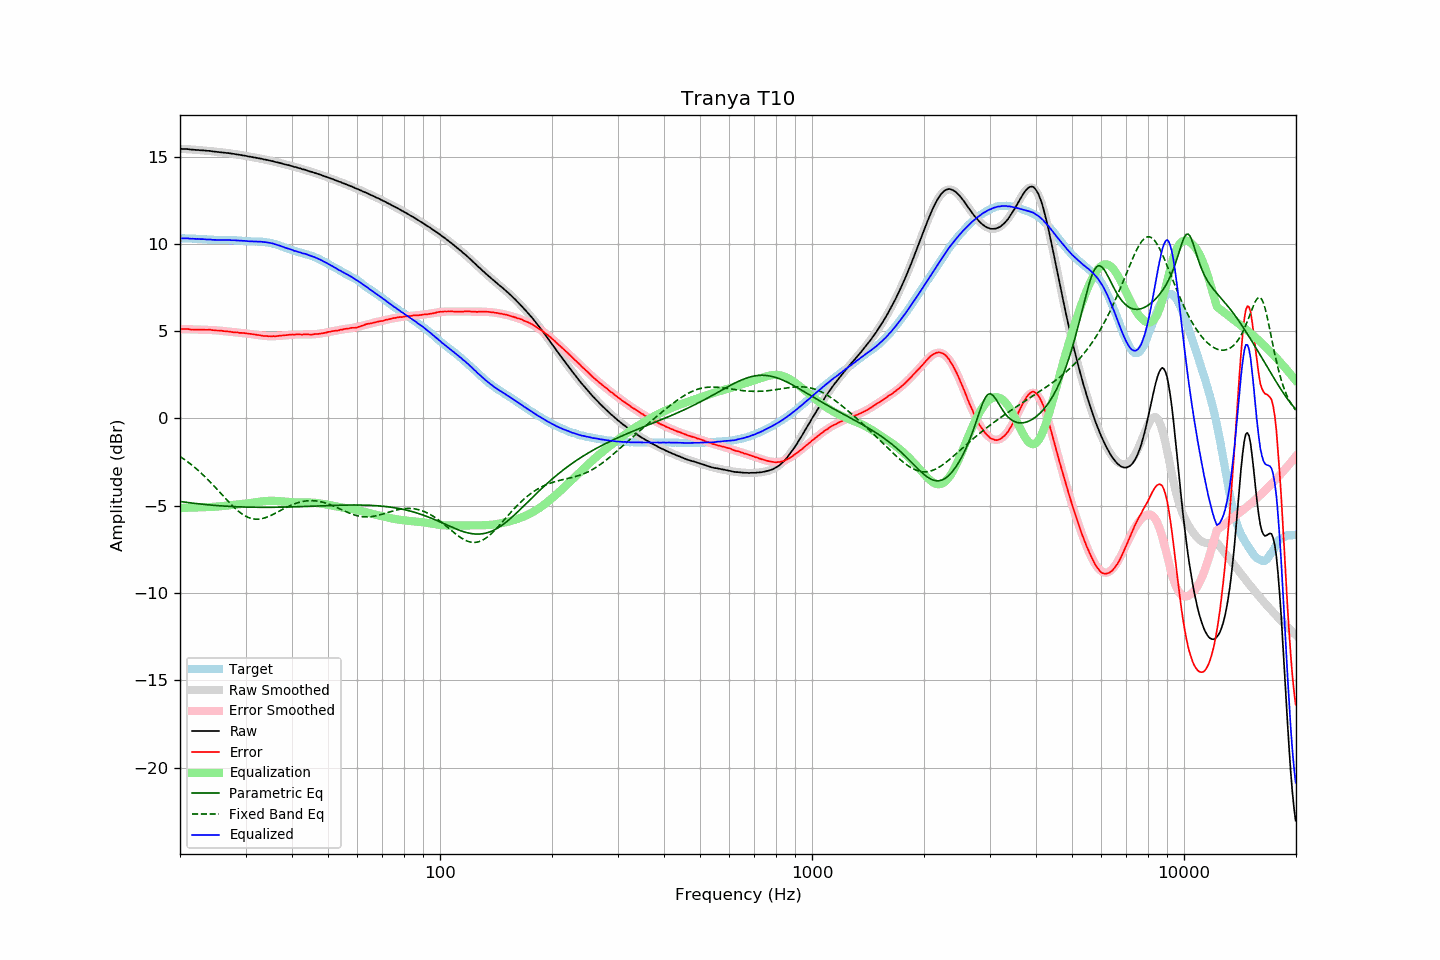

Data behind this chart, as committed beside it:
frequency, raw, error, smoothed, error_smoothed, equalization, parametric_eq, fixed_band_eq, equalized_raw, equalized_smoothed, target
20.00, 15.45, 5.12, 15.45, 5.13, -5.13, -4.75, -2.18, 10.32, 10.32, 10.32
20.20, 15.45, 5.12, 15.45, 5.13, -5.13, -4.77, -2.24, 10.32, 10.32, 10.32
20.40, 15.45, 5.13, 15.44, 5.12, -5.12, -4.78, -2.30, 10.32, 10.32, 10.32
20.61, 15.45, 5.13, 15.44, 5.12, -5.12, -4.79, -2.36, 10.33, 10.32, 10.32
20.81, 15.44, 5.13, 15.43, 5.12, -5.12, -4.81, -2.43, 10.32, 10.32, 10.31
21.02, 15.44, 5.13, 15.43, 5.11, -5.11, -4.82, -2.50, 10.32, 10.31, 10.31
21.23, 15.42, 5.11, 15.42, 5.11, -5.11, -4.83, -2.57, 10.31, 10.31, 10.31
21.44, 15.41, 5.09, 15.41, 5.11, -5.11, -4.84, -2.64, 10.30, 10.31, 10.32
21.66, 15.41, 5.10, 15.41, 5.11, -5.11, -4.85, -2.71, 10.30, 10.30, 10.31
21.87, 15.40, 5.09, 15.40, 5.10, -5.10, -4.86, -2.79, 10.29, 10.30, 10.30
22.09, 15.39, 5.09, 15.39, 5.10, -5.10, -4.87, -2.87, 10.29, 10.29, 10.29
22.31, 15.39, 5.09, 15.39, 5.10, -5.10, -4.89, -2.95, 10.29, 10.29, 10.29
22.54, 15.38, 5.09, 15.38, 5.09, -5.09, -4.90, -3.03, 10.28, 10.29, 10.28
22.76, 15.37, 5.09, 15.37, 5.09, -5.09, -4.91, -3.11, 10.28, 10.28, 10.28
22.99, 15.37, 5.09, 15.36, 5.09, -5.09, -4.92, -3.20, 10.28, 10.27, 10.28
23.22, 15.36, 5.09, 15.35, 5.08, -5.08, -4.92, -3.29, 10.27, 10.27, 10.27
23.45, 15.35, 5.08, 15.35, 5.08, -5.08, -4.93, -3.38, 10.26, 10.26, 10.27
23.69, 15.34, 5.08, 15.34, 5.08, -5.08, -4.94, -3.47, 10.26, 10.26, 10.26
23.92, 15.34, 5.09, 15.33, 5.08, -5.08, -4.95, -3.56, 10.26, 10.25, 10.24
24.16, 15.33, 5.08, 15.32, 5.07, -5.07, -4.96, -3.66, 10.25, 10.25, 10.24
24.40, 15.31, 5.07, 15.31, 5.07, -5.07, -4.97, -3.76, 10.24, 10.24, 10.24
24.65, 15.30, 5.06, 15.30, 5.06, -5.06, -4.98, -3.85, 10.24, 10.24, 10.24
24.89, 15.29, 5.05, 15.29, 5.05, -5.05, -4.98, -3.95, 10.23, 10.24, 10.24
25.14, 15.28, 5.04, 15.28, 5.05, -5.05, -4.99, -4.05, 10.23, 10.23, 10.24
25.39, 15.27, 5.04, 15.27, 5.04, -5.04, -5.00, -4.15, 10.23, 10.23, 10.22
25.65, 15.26, 5.03, 15.26, 5.03, -5.03, -5.00, -4.25, 10.23, 10.23, 10.22
25.91, 15.25, 5.03, 15.25, 5.02, -5.02, -5.01, -4.35, 10.23, 10.23, 10.22
26.16, 15.24, 5.01, 15.24, 5.01, -5.01, -5.02, -4.46, 10.22, 10.23, 10.23
26.43, 15.23, 5.00, 15.23, 5.00, -5.00, -5.02, -4.56, 10.23, 10.23, 10.23
26.69, 15.22, 4.99, 15.21, 4.99, -4.99, -5.03, -4.66, 10.23, 10.22, 10.22
26.96, 15.21, 4.98, 15.20, 4.98, -4.98, -5.03, -4.75, 10.23, 10.22, 10.22
27.23, 15.20, 4.98, 15.19, 4.97, -4.97, -5.04, -4.85, 10.22, 10.22, 10.22
27.50, 15.18, 4.96, 15.18, 4.96, -4.96, -5.04, -4.94, 10.21, 10.22, 10.22
27.77, 15.17, 4.94, 15.17, 4.95, -4.95, -5.05, -5.04, 10.21, 10.21, 10.22
28.05, 15.16, 4.94, 15.15, 4.94, -4.94, -5.05, -5.12, 10.21, 10.21, 10.21
28.33, 15.14, 4.93, 15.14, 4.93, -4.93, -5.06, -5.21, 10.20, 10.21, 10.21
28.62, 15.13, 4.93, 15.12, 4.92, -4.92, -5.06, -5.29, 10.20, 10.20, 10.20
28.90, 15.11, 4.90, 15.11, 4.92, -4.92, -5.06, -5.36, 10.19, 10.19, 10.20
29.19, 15.10, 4.91, 15.09, 4.91, -4.91, -5.07, -5.43, 10.19, 10.19, 10.19
29.48, 15.08, 4.90, 15.08, 4.90, -4.90, -5.07, -5.50, 10.18, 10.18, 10.18
29.78, 15.07, 4.89, 15.06, 4.89, -4.89, -5.07, -5.55, 10.18, 10.18, 10.17
30.08, 15.05, 4.88, 15.05, 4.88, -4.88, -5.08, -5.61, 10.17, 10.17, 10.17
30.38, 15.03, 4.87, 15.03, 4.87, -4.87, -5.08, -5.65, 10.16, 10.16, 10.16
30.68, 15.01, 4.85, 15.01, 4.85, -4.85, -5.08, -5.69, 10.15, 10.16, 10.15
30.99, 15.00, 4.85, 15.00, 4.84, -4.84, -5.08, -5.72, 10.16, 10.15, 10.15
31.30, 14.98, 4.83, 14.98, 4.83, -4.83, -5.08, -5.74, 10.15, 10.15, 10.15
31.61, 14.96, 4.82, 14.96, 4.82, -4.82, -5.09, -5.76, 10.14, 10.15, 10.14
31.93, 14.95, 4.81, 14.94, 4.80, -4.80, -5.09, -5.77, 10.15, 10.14, 10.14
32.24, 14.93, 4.78, 14.93, 4.79, -4.79, -5.09, -5.77, 10.14, 10.14, 10.14
32.57, 14.91, 4.78, 14.91, 4.78, -4.78, -5.09, -5.77, 10.13, 10.13, 10.13
32.89, 14.90, 4.76, 14.89, 4.76, -4.76, -5.09, -5.75, 10.13, 10.13, 10.13
33.22, 14.88, 4.75, 14.87, 4.75, -4.75, -5.09, -5.74, 10.13, 10.12, 10.13
33.55, 14.85, 4.72, 14.85, 4.74, -4.74, -5.09, -5.71, 10.11, 10.11, 10.12
33.89, 14.84, 4.73, 14.84, 4.73, -4.73, -5.09, -5.69, 10.11, 10.10, 10.11
34.23, 14.82, 4.73, 14.82, 4.72, -4.72, -5.09, -5.65, 10.09, 10.09, 10.09
34.57, 14.80, 4.71, 14.80, 4.72, -4.72, -5.09, -5.62, 10.08, 10.08, 10.08
34.92, 14.78, 4.72, 14.78, 4.72, -4.72, -5.09, -5.58, 10.06, 10.06, 10.06
35.27, 14.76, 4.70, 14.75, 4.71, -4.71, -5.09, -5.54, 10.04, 10.04, 10.05
35.62, 14.74, 4.72, 14.73, 4.72, -4.72, -5.09, -5.49, 10.02, 10.02, 10.02
35.97, 14.71, 4.71, 14.71, 4.72, -4.72, -5.09, -5.44, 9.99, 9.99, 10.00
... 635 more rows
